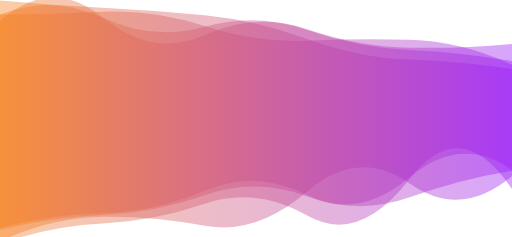
t = 0.00 s
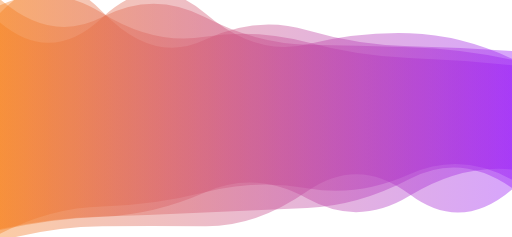
t = 1.67 s
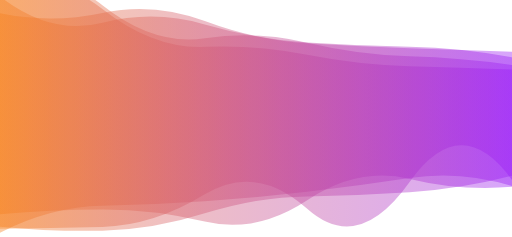
t = 3.33 s
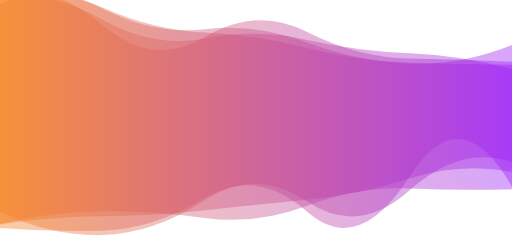
t = 5.00 s
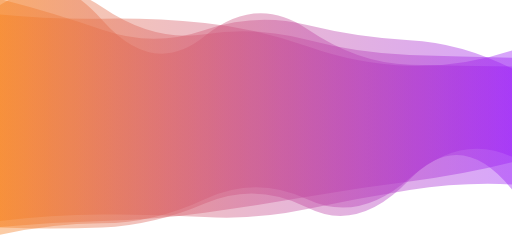
t = 6.67 s
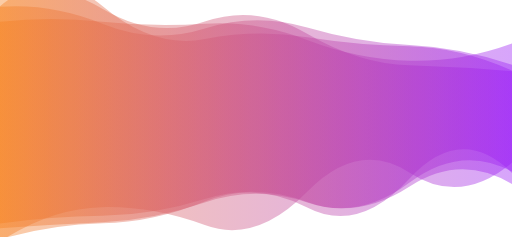
t = 8.34 s

The animated SVG that drew these frames (rendered in a browser with its animation timeline set to each time). Animation: 4 SMIL elements (animate=4); one cycle of 10.00 s, repeats indefinitely.

<svg xmlns="http://www.w3.org/2000/svg"
     style="margin:auto;background:rgba(NaN, NaN, NaN, 0);display:block;z-index:1;position:relative" width="1920"
     height="888" preserveAspectRatio="xMidYMid" viewBox="0 0 1920 888">
<g transform="translate(960,444) scale(1,1) translate(-960,-444)"><linearGradient id="lg-0.4288644705475435" x1="0" x2="1" y1="0" y2="0">
  <stop stop-color="#f6801e" offset="0"></stop>
  <stop stop-color="#9b1ef6" offset="1"></stop>
</linearGradient><path d="" fill="url(#lg-0.4288644705475435)" opacity="0.4">
  <animate attributeName="d" dur="10s" repeatCount="indefinite" keyTimes="0;0.333;0.667;1" keySplines="0.2 0 0.2 1;0.2 0 0.2 1;0.2 0 0.2 1" begin="0s" values="M0 0M 0 913.9767806687374Q 192 846.6327385522674 384 837.6476990753499T 768 763.3831322945902T 1152 808.1721624675248T 1536 670.8214568456658T 1920 708.4049484158099L 1920 228.78944507992136Q 1728 196.04045375163653 1536 187.07092345418852T 1152 111.9358640077586T 768 100.03509399268027T 384 65.38269982916273T 0 54.109332037367096Z;M0 0M 0 803.2887316821693Q 192 785.5912201862449 384 785.0565674277584T 768 830.484398574693T 1152 750.1884964045188T 1536 670.4143339303278T 1920 700.310913800622L 1920 260.61828551138774Q 1728 253.09996227906785 1536 247.9778973641785T 1152 205.1229194754516T 768 175.37388269896547T 384 33.33530938111244T 0 -14.645224549544622Z;M0 0M 0 879.9944359720123Q 192 837.6480988663661 384 836.8758016442482T 768 746.4086430778069T 1152 746.732711767413T 1536 667.8984804339395T 1920 587.4141572269142L 1920 256.70817553292727Q 1728 159.85141235108023 1536 150.2586214613313T 1152 93.4325183848076T 768 112.34353697651652T 384 111.63638981258492T 0 -4.023790746240138Z;M0 0M 0 913.9767806687374Q 192 846.6327385522674 384 837.6476990753499T 768 763.3831322945902T 1152 808.1721624675248T 1536 670.8214568456658T 1920 708.4049484158099L 1920 228.78944507992136Q 1728 196.04045375163653 1536 187.07092345418852T 1152 111.9358640077586T 768 100.03509399268027T 384 65.38269982916273T 0 54.109332037367096Z"></animate>
</path><path d="" fill="url(#lg-0.4288644705475435)" opacity="0.4">
  <animate attributeName="d" dur="10s" repeatCount="indefinite" keyTimes="0;0.333;0.667;1" keySplines="0.2 0 0.2 1;0.2 0 0.2 1;0.2 0 0.2 1" begin="-2.5s" values="M0 0M 0 852.0088087131339Q 192 855.8984861299906 384 846.7439854735053T 768 772.8768048381423T 1152 769.7961528825318T 1536 678.6563977247841T 1920 715.0079082345185L 1920 161.7818887912788Q 1728 257.4119620186156 1536 252.24424845401376T 1152 169.7510483734428T 768 67.68685443324655T 384 90.18094968079714T 0 83.15109455088657Z;M0 0M 0 865.0434226336539Q 192 800.1419255982684 384 792.5031550646015T 768 717.7332393021937T 1152 725.1372932798678T 1536 759.6692844147308T 1920 614.9452051144531L 1920 164.96917423172334Q 1728 156.73327979216043 1536 153.64286171540726T 1152 89.17729456458412T 768 152.21628123619712T 384 55.2601861618152T 0 75.71939612979844Z;M0 0M 0 855.1010739016026Q 192 874.268528724122 384 870.381339431694T 768 732.1401867444869T 1152 801.6072001293994T 1536 656.4038620646384T 1920 694.3009552571838L 1920 269.38475833457755Q 1728 235.57669596022131 1536 229.5759333117261T 1152 183.37032849969538T 768 139.787112011263T 384 7.258880987991745T 0 -33.2591424597187Z;M0 0M 0 852.0088087131339Q 192 855.8984861299906 384 846.7439854735053T 768 772.8768048381423T 1152 769.7961528825318T 1536 678.6563977247841T 1920 715.0079082345185L 1920 161.7818887912788Q 1728 257.4119620186156 1536 252.24424845401376T 1152 169.7510483734428T 768 67.68685443324655T 384 90.18094968079714T 0 83.15109455088657Z"></animate>
</path><path d="" fill="url(#lg-0.4288644705475435)" opacity="0.4">
  <animate attributeName="d" dur="10s" repeatCount="indefinite" keyTimes="0;0.333;0.667;1" keySplines="0.2 0 0.2 1;0.2 0 0.2 1;0.2 0 0.2 1" begin="-5s" values="M0 0M 0 795.0923566404259Q 192 886.8147113772214 384 881.2688568929043T 768 750.8559325763898T 1152 755.6458652459638T 1536 713.3359939367676T 1920 607.342416873274L 1920 168.3918746369638Q 1728 245.62341644197005 1536 237.97674753314692T 1152 158.7240699642895T 768 109.10926042173308T 384 31.198852786433775T 0 14.706536050116569Z;M0 0M 0 905.435257062195Q 192 779.8054716504963 384 776.2991029295265T 768 843.8123424031843T 1152 718.905486063633T 1536 646.8896287384903T 1920 609.5776592251656L 1920 264.5171214778137Q 1728 177.66652161504314 1536 173.25935913907045T 1152 138.94050878378354T 768 146.34859842758152T 384 22.202777523580664T 0 22.936242443653356Z;M0 0M 0 903.6959830522756Q 192 849.8153348559838 384 848.1311116780605T 768 848.21135049669T 1152 716.5531048699276T 1536 728.4506407747899T 1920 710.3411142369902L 1920 219.57291451675934Q 1728 130.03768594626158 1536 124.35282604688719T 1152 165.81668973768683T 768 48.536997449378916T 384 65.09458308585695T 0 84.44260904170085Z;M0 0M 0 795.0923566404259Q 192 886.8147113772214 384 881.2688568929043T 768 750.8559325763898T 1152 755.6458652459638T 1536 713.3359939367676T 1920 607.342416873274L 1920 168.3918746369638Q 1728 245.62341644197005 1536 237.97674753314692T 1152 158.7240699642895T 768 109.10926042173308T 384 31.198852786433775T 0 14.706536050116569Z"></animate>
</path><path d="" fill="url(#lg-0.4288644705475435)" opacity="0.4">
  <animate attributeName="d" dur="10s" repeatCount="indefinite" keyTimes="0;0.333;0.667;1" keySplines="0.2 0 0.2 1;0.2 0 0.2 1;0.2 0 0.2 1" begin="-7.5s" values="M0 0M 0 888.0075781297389Q 192 764.9710120807908 384 761.2255048477609T 768 723.9853850841769T 1152 692.5610353660555T 1536 647.1364791999886T 1920 691.487169152671L 1920 205.94553222702436Q 1728 158.3109569384206 1536 153.42929764480442T 1152 178.41460473270146T 768 67.38930201628192T 384 81.14367252174765T 0 -5.988893689909332Z;M0 0M 0 823.9365219211238Q 192 802.8681395832945 384 801.6118857206259T 768 847.4320360199791T 1152 797.1804930367351T 1536 726.3295167377548T 1920 715.445076600841L 1920 239.77564355262297Q 1728 242.57267589683929 1536 240.59110964126882T 1152 99.69857520267348T 768 162.50195613055223T 384 97.22243429203996T 0 -35.52409064995294Z;M0 0M 0 841.805940516411Q 192 815.13343142283 384 811.4981764913612T 768 712.0312543268967T 1152 743.3658695069705T 1536 670.2870919769413T 1920 618.8146542929526L 1920 275.4915996951207Q 1728 253.82176036381952 1536 246.15535731680018T 1152 134.78038352617813T 768 53.05764923526844T 384 10.772501304302068T 0 3.6543198757500193Z;M0 0M 0 888.0075781297389Q 192 764.9710120807908 384 761.2255048477609T 768 723.9853850841769T 1152 692.5610353660555T 1536 647.1364791999886T 1920 691.487169152671L 1920 205.94553222702436Q 1728 158.3109569384206 1536 153.42929764480442T 1152 178.41460473270146T 768 67.38930201628192T 384 81.14367252174765T 0 -5.988893689909332Z"></animate>
</path></g>
</svg>
